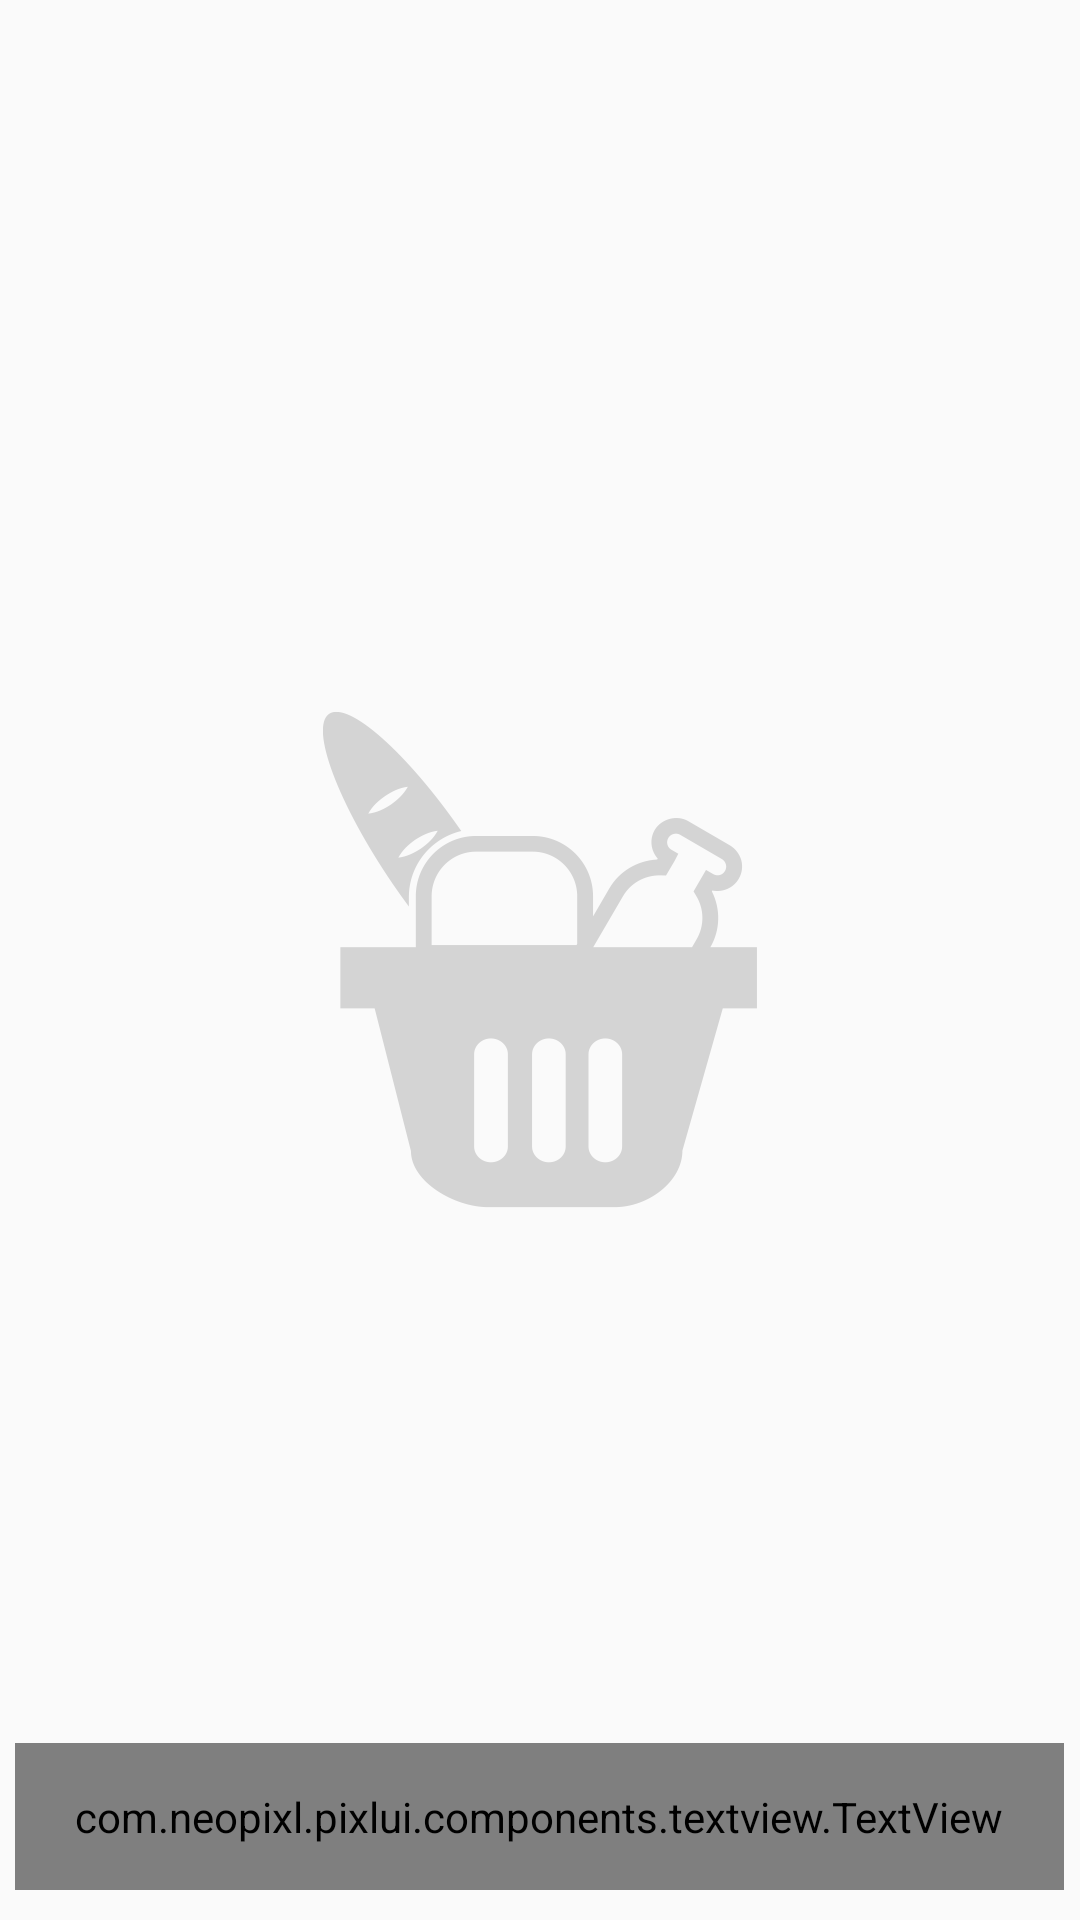

Reconstruct the res/layout file that produces this screen, plus the resources it refers to.
<!-- AndroidManifest.xml: application theme AppTheme -->
<!-- res/layout/empty_basket_layout.xml -->
<?xml version="1.0" encoding="utf-8"?>
<RelativeLayout xmlns:android="http://schemas.android.com/apk/res/android"
    xmlns:pixlui="http://schemas.android.com/apk/com.neopixl.pixlui"
    android:layout_width="match_parent"
    android:layout_height="match_parent"
    android:orientation="vertical">

    <ImageView
        android:layout_width="wrap_content"
        android:layout_height="wrap_content"
        android:layout_centerInParent="true"
        android:src="@drawable/basket_icon" />

    <com.neopixl.pixlui.components.textview.TextView
        android:id="@+id/txtLoadingMessage"
        android:layout_width="wrap_content"
        android:layout_height="wrap_content"
        android:layout_alignParentBottom="true"
        android:background="@drawable/center_green_circle"
        android:paddingBottom="@dimen/fifteen_dp"
        android:paddingLeft="@dimen/twenty_dp"
        android:paddingRight="@dimen/twenty_dp"
        android:paddingTop="@dimen/fifteen_dp"
        android:text="@string/keep_shopping"
        android:textColor="@android:color/white"
        android:textSize="@dimen/twenty_four_sp"
        android:layout_marginBottom="@dimen/ten_dp"
        android:layout_centerHorizontal="true"
        pixlui:typeface="OpenSans-Bold.ttf" />
</RelativeLayout>
<!-- resources referenced by this layout -->
<resources>
  <dimen name="fifteen_dp">11.25dp</dimen>
  <dimen name="ten_dp">7.5dp</dimen>
  <dimen name="twenty_dp">15dp</dimen>
  <dimen name="twenty_four_sp">18sp</dimen>
  <!-- drawable basket_icon: png bitmap (drawable-nodpi, 12143 bytes) -->
  <!-- drawable center_green_circle (drawable) -->
  <?xml version="1.0" encoding="utf-8"?>
  <shape xmlns:android="http://schemas.android.com/apk/res/android"
      android:shape="rectangle">
      <solid android:color="@color/colorPrimary" />
  
      <corners android:radius="@dimen/one_hundred_dp"/>
      <stroke
          android:width="6dp"
          android:color="@color/primary_color_with_alpha" />
  
  </shape>
  <string name="keep_shopping">KEEP SHOPPING</string>
  <style name="AppTheme" parent="Theme.AppCompat.Light.NoActionBar">
          
          <item name="colorPrimary">@color/colorPrimary</item>
          <item name="colorPrimaryDark">@color/colorPrimaryDark</item>
          <item name="colorAccent">@color/colorPrimary</item>
      </style>
  <color name="colorPrimary">#4B9C15</color>
  <dimen name="one_hundred_dp">75dp</dimen>
  <color name="primary_color_with_alpha">#444B9C15</color>
  <color name="colorPrimaryDark">#4B9C15</color>
</resources>
